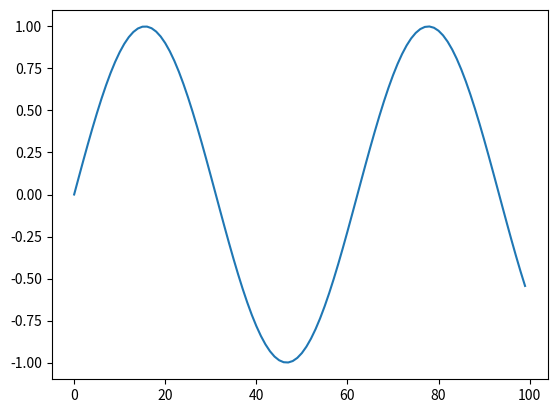

Recreate this plot in Python.
import numpy as np
import matplotlib.pyplot as plt
plt.plot(np.sin(np.linspace(0,10,100)))
plt.show()
